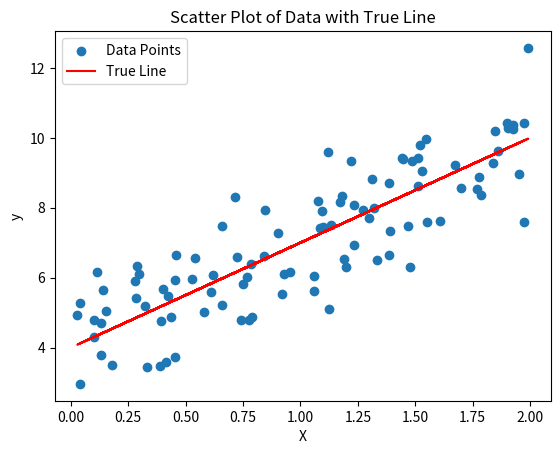

The matplotlib source for this figure:
import numpy as np
import matplotlib.pyplot as plt

# Generate data
X = 2 * np.random.rand(100, 1)
y = 4 + 3 * X + np.random.randn(100, 1)

# Create a scatter plot
plt.scatter(X, y, label='Data Points')

# Plot the linear relationship line
plt.plot(X, 4 + 3 * X, color='red', label='True Line')

# Add labels and title
plt.xlabel('X')
plt.ylabel('y')
plt.title('Scatter Plot of Data with True Line')
plt.legend()

# Display the plot
plt.show()